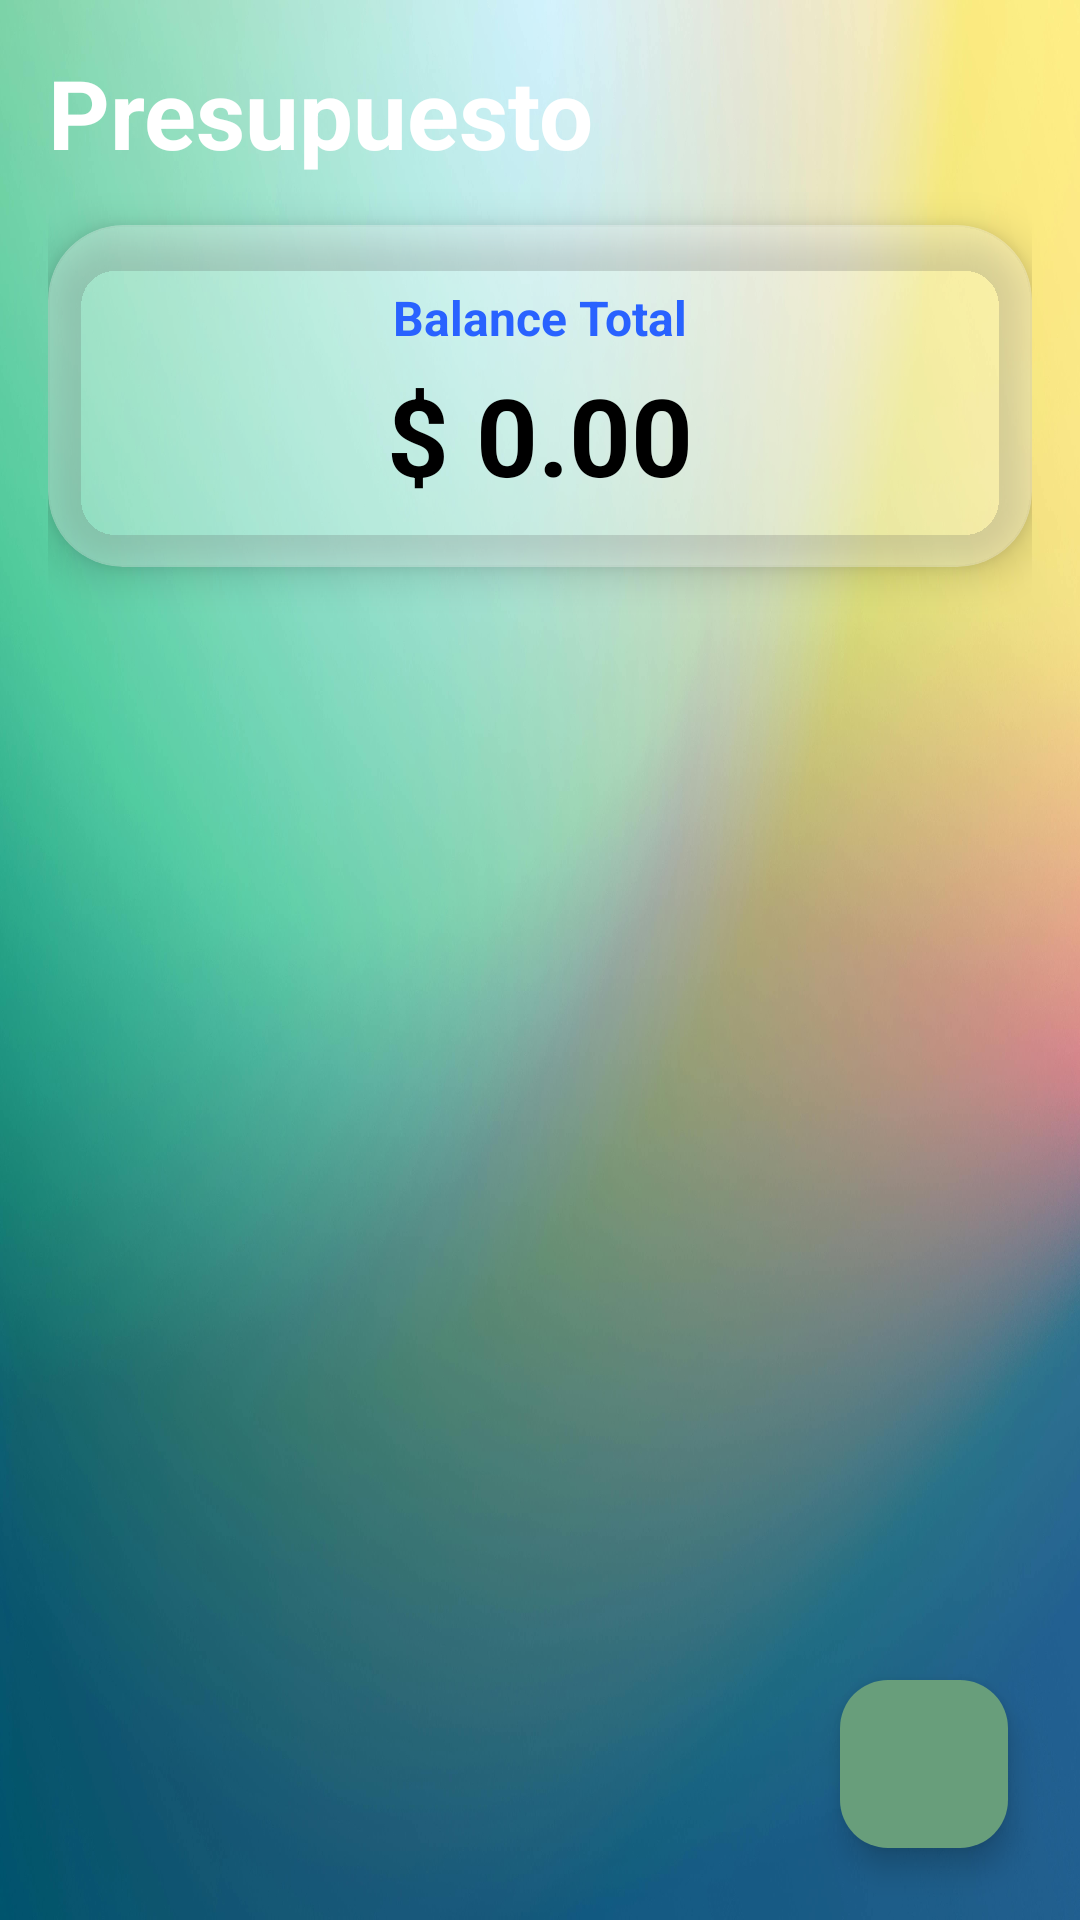

Produce the Android XML layout that renders to this screen, including the resource entries it uses.
<!-- AndroidManifest.xml: application theme Theme.MyApplication3 -->
<!-- res/layout/activity_lista_presupuesto.xml -->
<?xml version="1.0" encoding="utf-8"?>
<androidx.constraintlayout.widget.ConstraintLayout xmlns:android="http://schemas.android.com/apk/res/android"
    xmlns:app="http://schemas.android.com/apk/res-auto"
    xmlns:tools="http://schemas.android.com/tools"
    android:id="@+id/main"
    android:layout_width="match_parent"
    android:layout_height="match_parent"
    android:background="@drawable/bg10"
    tools:context=".Presupuesto.ListaPresupuestoActivity">

    <LinearLayout
        android:layout_width="match_parent"
        android:layout_height="match_parent"
        android:orientation="vertical"
        android:padding="16dp">

        <TextView
            android:layout_width="wrap_content"
            android:layout_height="wrap_content"
            android:text="Presupuesto"
            android:textColor="@color/white"
            android:textSize="32sp"
            android:textStyle="bold"
            android:layout_marginBottom="16dp"/>

        <com.google.android.material.card.MaterialCardView
            android:layout_width="match_parent"
            android:layout_height="wrap_content"
            app:cardCornerRadius="25dp"
            app:strokeWidth="0dp"
            app:cardBackgroundColor="@color/colorGlassWhite"
            android:layout_marginBottom="16dp"
            app:cardElevation="8dp">

            <LinearLayout
                android:layout_width="match_parent"
                android:layout_height="wrap_content"
                android:orientation="vertical"
                android:padding="20dp"
                android:gravity="center">

                <TextView
                    android:layout_width="wrap_content"
                    android:layout_height="wrap_content"
                    android:text="Balance Total"
                    android:textColor="@color/colorRoyalBlue"
                    android:textSize="16sp"
                    android:textStyle="bold"/>

                <TextView
                    android:id="@+id/tvBalanceTotal"
                    android:layout_width="wrap_content"
                    android:layout_height="wrap_content"
                    android:text="$ 0.00"
                    android:textColor="@color/black"
                    android:textSize="36sp"
                    android:textStyle="bold"
                    android:layout_marginTop="4dp"/>
            </LinearLayout>
        </com.google.android.material.card.MaterialCardView>

        <androidx.recyclerview.widget.RecyclerView
            android:id="@+id/recyclerviewPresupuesto"
            android:layout_width="match_parent"
            android:layout_height="0dp"
            android:layout_weight="1"/>

    </LinearLayout>

    <com.google.android.material.floatingactionbutton.FloatingActionButton
        android:id="@+id/fabAgregarPresupuesto"
        android:layout_width="wrap_content"
        android:layout_height="wrap_content"
        android:layout_margin="24dp"
        android:src="@drawable/add_icon"
        app:layout_constraintBottom_toBottomOf="parent"
        app:layout_constraintEnd_toEndOf="parent"
        app:backgroundTint="@color/colorGreen"/>

</androidx.constraintlayout.widget.ConstraintLayout>
<!-- resources referenced by this layout -->
<resources>
  <color name="black">#FF000000</color>
  <color name="colorGlassWhite">#4DFFFFFF</color>
  <color name="colorGreen">#689E7B</color>
  <color name="colorRoyalBlue">#2962FF</color>
  <color name="white">#FFFFFFFF</color>
  <!-- drawable bg10: jpg bitmap (drawable, 241794 bytes) -->
  <style name="Theme.MyApplication3" parent="Base.Theme.MyApplication3" />
  <style name="Base.Theme.MyApplication3" parent="Theme.Material3.DayNight.NoActionBar">
          <item name="colorPrimary">@color/colorPrimary</item>
          <item name="colorPrimaryVariant">@color/colorPrimaryDark</item>
          <item name="colorSecondary">@color/colorMagenta</item>
          <item name="colorOnPrimary">@color/white</item>
          <item name="colorOnSecondary">@color/white</item>
          <item name="android:statusBarColor">@color/colorPrimaryDark</item>
      </style>
  <color name="colorPrimary">#2962FF</color>
  <color name="colorPrimaryDark">#1A237E</color>
  <color name="colorMagenta">#D81B60</color>
</resources>
